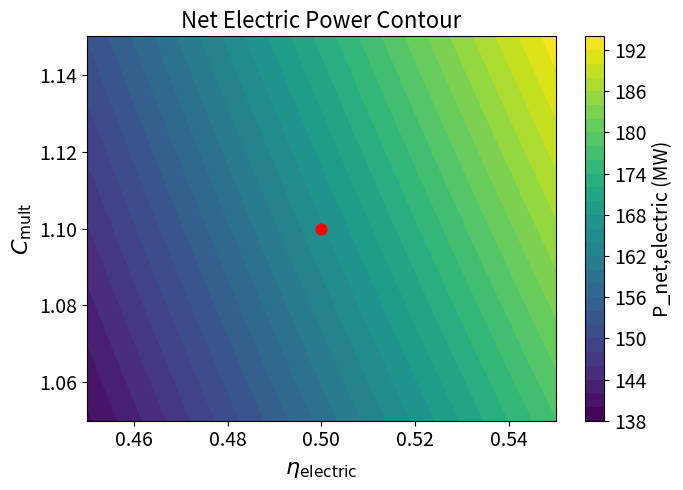

Source code (Python):
import numpy as np
import matplotlib.pyplot as plt

# -----------------------------
# 1. Constants
# -----------------------------
P_fus = 350.0
P_alpha = 0.2 * P_fus
P_n = 0.8 * P_fus

P_NBI = 20.0
eta_NBI = 0.60

# -----------------------------
# 2. Parameter ranges
# -----------------------------
eta_ele = np.linspace(0.45, 0.55, 101)
C_mult = np.linspace(1.05, 1.15, 101)

EE, CC = np.meshgrid(eta_ele, C_mult)

# -----------------------------
# 3. Net electric power (Eq. 3.14)
# -----------------------------
P_net = (P_alpha + P_NBI + CC * P_n) * EE - (P_NBI / eta_NBI)

# -----------------------------
# 4. Specific point of interest
# -----------------------------
eta_point = 0.50
C_point = 1.10

P_net_point = (P_alpha + P_NBI + C_point * P_n) * eta_point - (P_NBI / eta_NBI)

print("====================================")
print(f"At η_ele = {eta_point:.2f},  C_mult = {C_point:.2f}")
print(f"Net electric power P_net = {P_net_point:.3f} MW")
print("====================================")

# -----------------------------
# 5. Plot
# -----------------------------
plt.figure(figsize=(7,5))
cont = plt.contourf(EE, CC, P_net, levels=30)

# ---- COLORBAR with fontsize ----
cbar = plt.colorbar(cont)
cbar.ax.tick_params(labelsize=14)  # tick fontsize
cbar.set_label("P_net,electric (MW)", fontsize=14)  # label fontsize; underscore OK

# ---- main plot ----
plt.scatter(eta_point, C_point, color='red', s=60)

plt.xlabel(r"$\eta_{\rm electric}$", fontsize=16)
plt.ylabel(r"$C_{\rm mult}$", fontsize=16)
plt.title("Net Electric Power Contour", fontsize=16)

plt.xticks(fontsize=14)
plt.yticks(fontsize=14)

plt.tight_layout()
plt.show()
